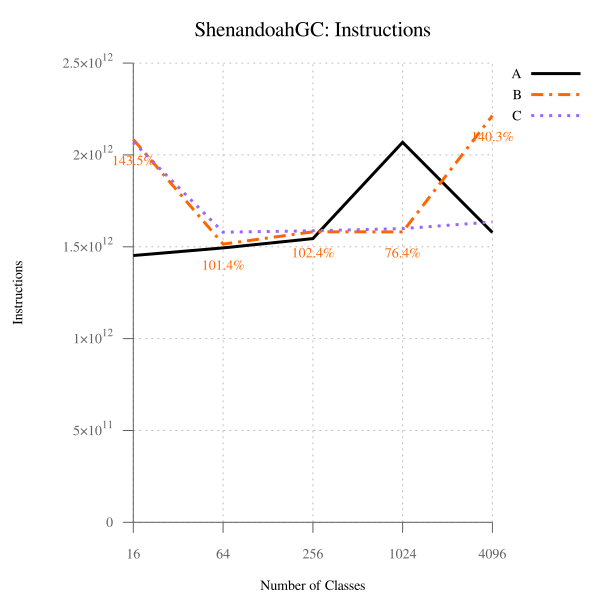

Data behind this chart, as committed beside it:
num_classes, A, B, B-to-A, C, C-to-A
16, 1452333904661, 2084276690905, 143.5, 2071109391301, 142.6, 
64, 1493696121295, 1514322082158, 101.4, 1579352191923, 105.7, 
256, 1544749053122, 1581425058112, 102.4, 1586771207247, 102.7, 
1024, 2068853375052, 1580919208932, 76.42, 1598974830458, 77.29, 
4096, 1577739233138, 2214123920568, 140.3, 1635011165161, 103.6, 
